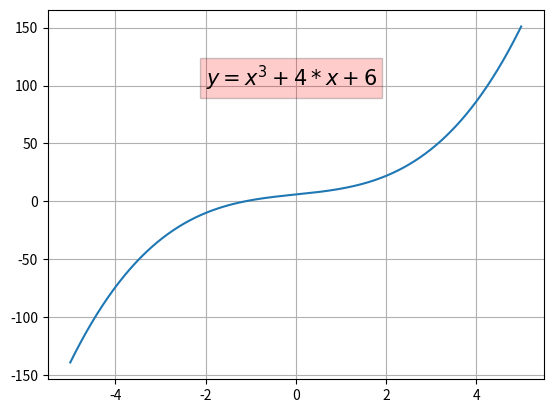

Source code (Python):

# [redacted]
import matplotlib.pyplot as plt 
import numpy as np

x = np.linspace(-5, 5, 1000)
y = (x**3) + 4*x +6

plt.text(-2,100,'$y=x^3+4*x+6$',fontsize = 15,
         bbox = {'facecolor':'red','alpha':0.2})
plt.grid()
plt.plot(x,y)
